Dataset: healthy_vs_rot (GitHub, WryBin/Apple_sorting). Classes: healthy, rot.

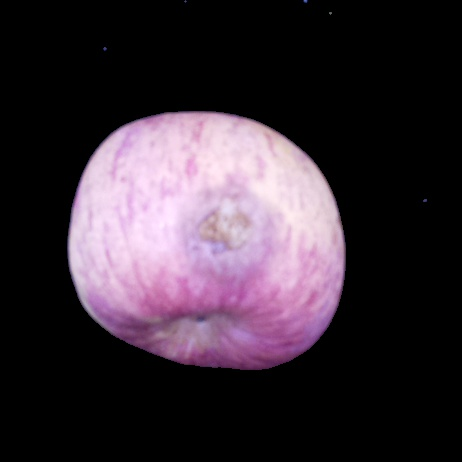
Label: rot

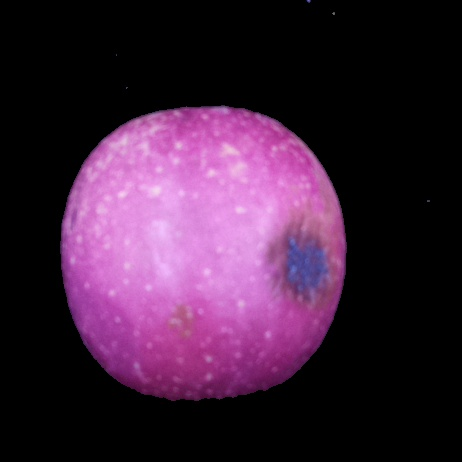
Label: rot

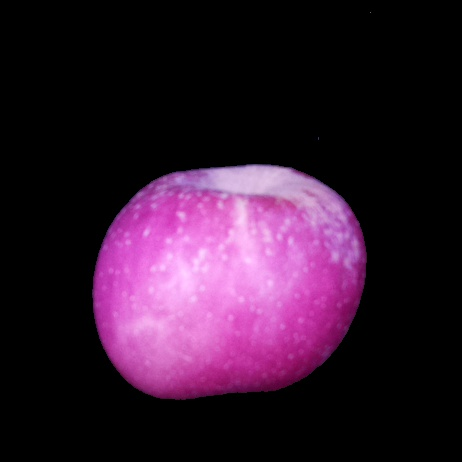
Label: healthy

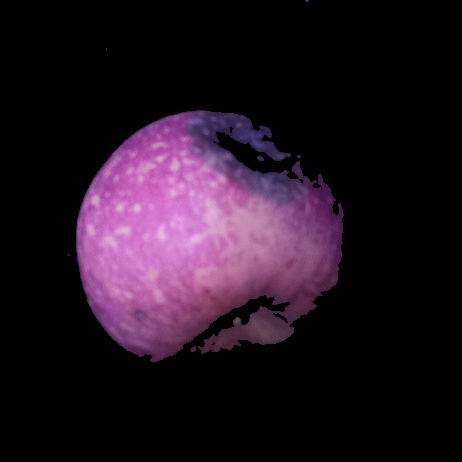
Label: rot

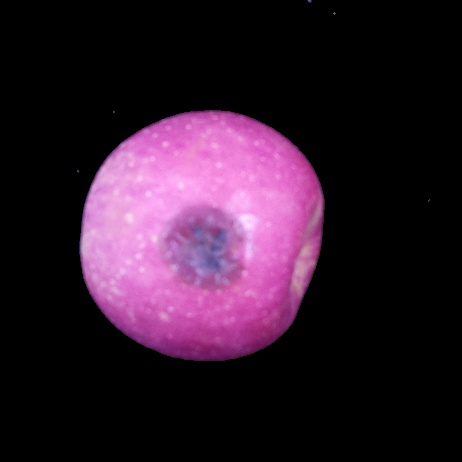
Label: rot

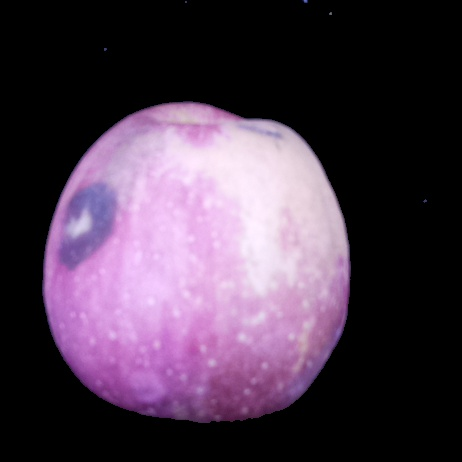
Label: rot
